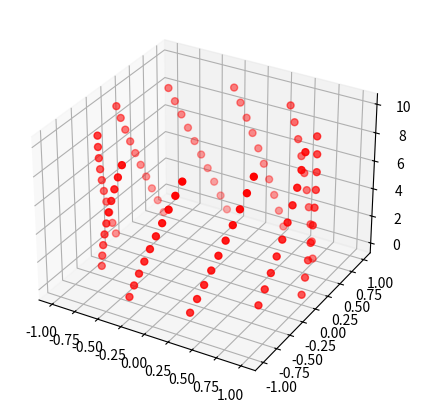

The matplotlib source for this figure:
import numpy as np
import matplotlib.pyplot as plt
from mpl_toolkits.mplot3d import Axes3D

A = 1
B = 1
omega = 2 * np.pi
N = 100
t = np.linspace(0, 10, N)

r = np.array([A * np.cos(omega * t), A * np.sin(omega * t), B * t])

fig = plt.figure(figsize=(5, 5))
ax = fig.add_subplot(111, projection='3d')

ax.scatter(r[0], r[1], r[2], c='r', marker='o', s=25)

plt.savefig('Figura_4.png', dpi=300)

fig = plt.figure(figsize=(5, 5))
ax = fig.add_subplot(111, projection='polar')
